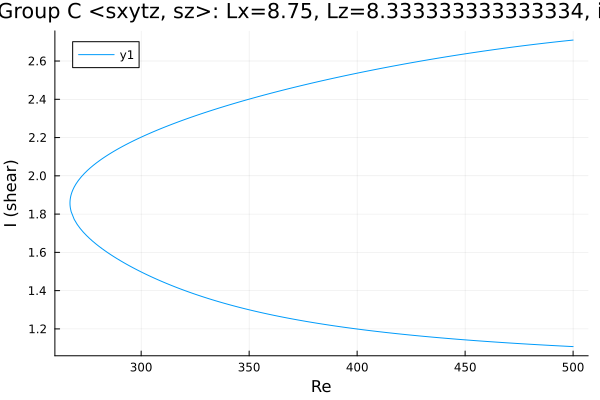

Source data for this figure (header and first rows):
Re, shear
500.0, 2.709
499.4, 2.709
498, 2.707
496.6, 2.705
495.2, 2.704
493.8, 2.702
492.3, 2.7
490.9, 2.699
489.5, 2.697
488.1, 2.695
486.7, 2.693
485.3, 2.691
483.9, 2.689
482.4, 2.687
481, 2.685
479.6, 2.684
478.2, 2.682
476.8, 2.68
475.4, 2.678
474, 2.676
472.5, 2.673
471.1, 2.671
469.7, 2.669
468.3, 2.667
466.9, 2.665
465.5, 2.663
464.1, 2.661
462.6, 2.658
461.2, 2.656
459.8, 2.654
458.4, 2.652
457, 2.649
455.6, 2.647
454.2, 2.645
452.7, 2.642
451.3, 2.64
449.9, 2.637
448.5, 2.635
447.1, 2.632
445.7, 2.63
444.3, 2.627
442.8, 2.625
441.4, 2.622
440, 2.62
438.6, 2.617
437.2, 2.614
435.8, 2.612
434.4, 2.609
432.9, 2.606
431.5, 2.604
430.1, 2.601
428.7, 2.598
427.3, 2.595
425.9, 2.592
424.5, 2.59
423, 2.587
421.6, 2.584
420.2, 2.581
418.8, 2.578
417.4, 2.575
... 344 more rows
